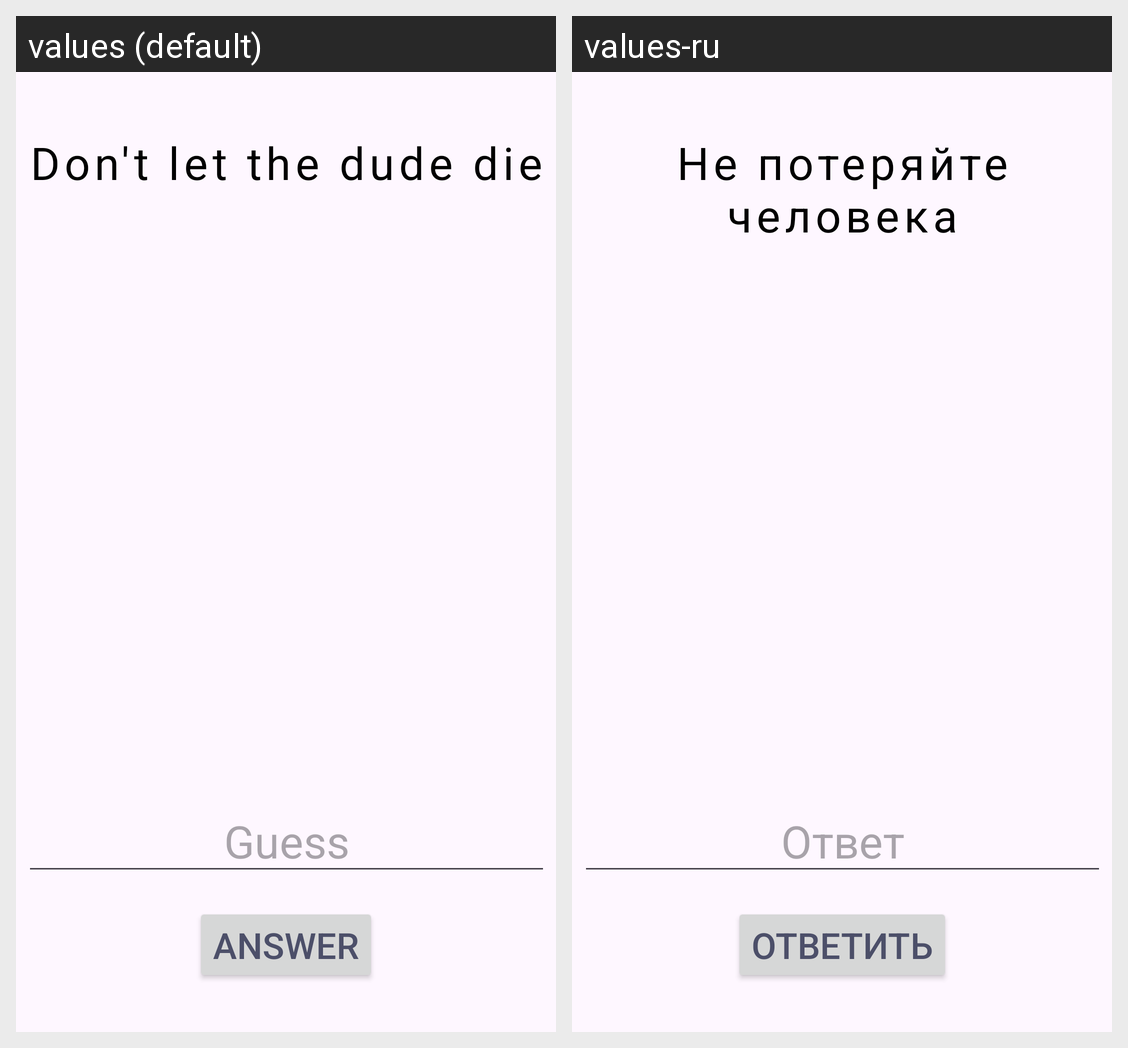

The Android screen above is rendered under two locales of the same app. Produce the string resources it draws, with the default and per-locale values.
Android screen res/layout/activity_hangman_game.xml rendered under 2 locales, left to right: values (default), values-ru. Device: Nexus 5 (rendered at 1080×1920; each locale shown at half size, 540×960, under a caption strip naming it); theme Theme.DevLex.
Strings drawn on this screen, with the default value and each locale's value (text and hints the layout hard-codes, and strings that could not be matched under every locale, appear in the picture but are not listed):

player
  values: Don't let the dude die
  values-ru: Не потеряйте человека

guess
  values: Guess
  values-ru: Ответ

answer
  values: Answer
  values-ru: Ответить
